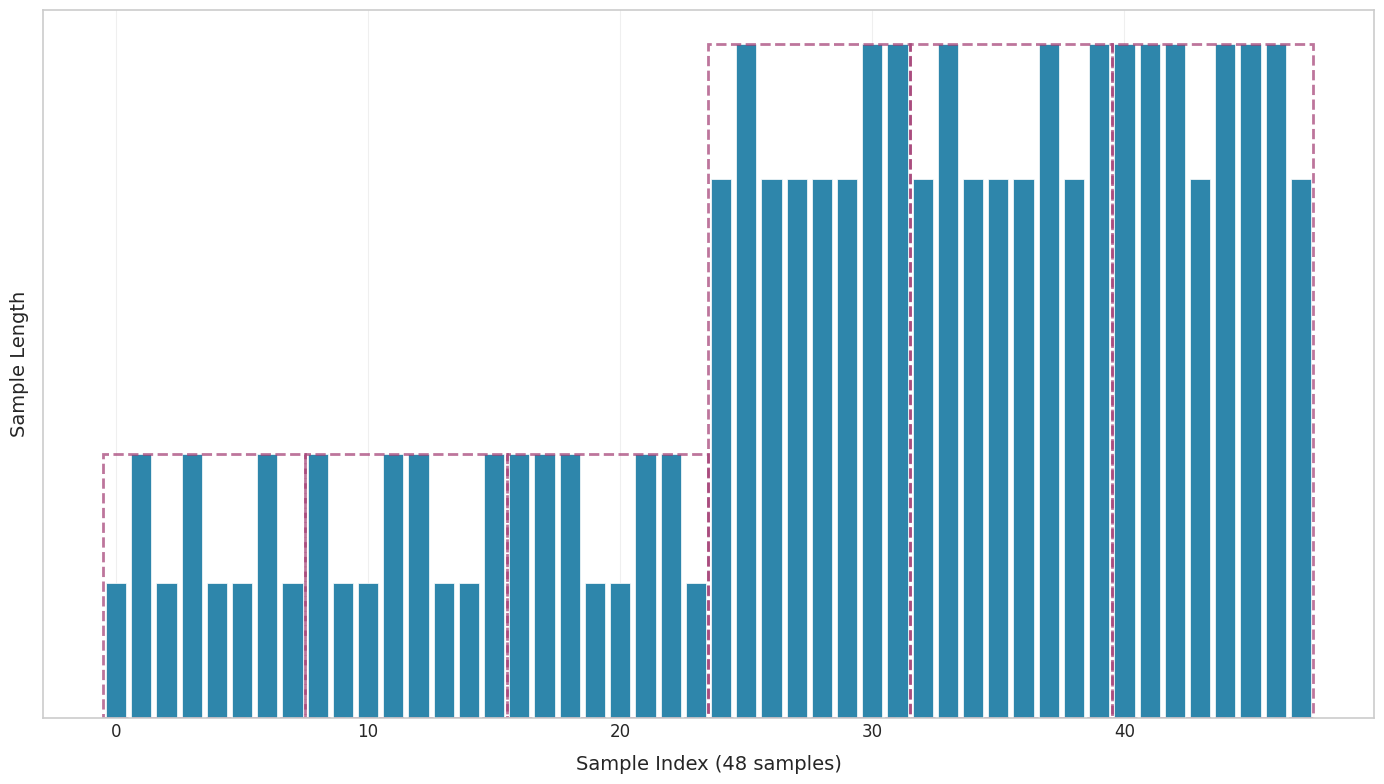

This figure's Python source: (Note: this script raises an exception after producing the figure.)
import matplotlib.pyplot as plt
import numpy as np
import matplotlib.patches as patches

# 设置科研风格的绘图参数
plt.style.use('seaborn-v0_8-whitegrid')
plt.rcParams['font.family'] = 'DejaVu Sans'
plt.rcParams['font.size'] = 12
plt.rcParams['axes.linewidth'] = 1.2

# 创建图形和坐标轴
fig, ax = plt.subplots(figsize=(14, 8))

# 模拟数据 - 样本实际长度（48个样本）
np.random.seed(42)  # 确保结果可重现
# values = [192] * 12 + [376] * 12 + [768] * 12 + [960] * 12
values1 = [192] * 12 + [376] * 12
values2 = [768] * 12 + [960] * 12
sample_lengths1 = np.random.permutation(values1)
sample_lengths2 = np.random.permutation(values2)
sample_lengths = np.concatenate((sample_lengths1, sample_lengths2))

# 随机打乱数组
np.random.seed(42)  # 设置随机种子以确保结果可重现
# sample_lengths = np.random.permutation(values)

# 批次信息
batch_size = 8
num_batches = 6

# 计算每个批次的最大长度
batch_max_lengths = []
for i in range(num_batches):
    batch_samples = sample_lengths[i * batch_size:(i + 1) * batch_size]
    batch_max = np.max(batch_samples)
    batch_max_lengths.append(batch_max)

# 计算零填充部分和统计信息
padding_percent = 37.29
avg_batch_len = 737.00

# 创建堆叠柱状图
x = np.arange(48)
bars = ax.bar(x, sample_lengths, color='#2E86AB', edgecolor='white', linewidth=0.5, label='Sample Length')

# 添加红色虚线框表示每个批次的最大值
for i in range(num_batches):
    start_idx = i * batch_size
    end_idx = (i + 1) * batch_size - 1
    batch_max = batch_max_lengths[i]

    # 创建红色虚线矩形框
    rect = patches.Rectangle(
        (start_idx - 0.5, 0), batch_size, batch_max,
        linewidth=2, edgecolor='#A23B72', linestyle='--', facecolor='none', alpha=0.7
    )
    ax.add_patch(rect)

# 设置坐标轴标签和标题
ax.set_xlabel('Sample Index (48 samples)', fontsize=14, labelpad=10)
ax.set_ylabel('Sample Length', fontsize=14, labelpad=10)

# 设置x轴刻度
ax.set_xticks([0, 10, 20, 30, 40])
ax.set_xticklabels(['0', '10', '20', '30', '40'])

# 移除y轴刻度
ax.set_yticks([])

# 添加网格线（只在x轴方向）
ax.grid(True, axis='x', alpha=0.3)

# 添加图例
# ax.legend(loc='upper right', frameon=True, fancybox=True, shadow=True)

# 调整布局
plt.tight_layout()

# 显示图形
plt.savefig("results_fig/zero_padding.png", dpi=300)